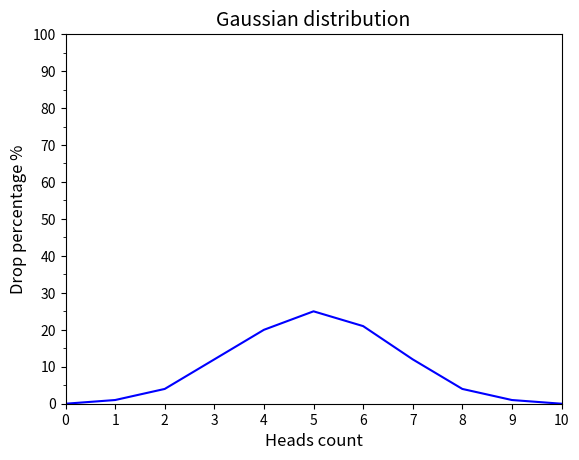

Reproduce this figure in Python.
import matplotlib.pyplot as plt
import matplotlib.ticker as ticker
import random


def flip_coin():
    lists_of_flips = []
    for _ in range(10000):
        lists_of_flips.append([random.randint(0, 1) for _ in range(10)])

    counts = {
        0: 0, 1: 0, 2: 0, 3: 0, 4: 0, 5: 0,
        6: 0, 7: 0, 8: 0, 9: 0, 10: 0}

    for turn in lists_of_flips:
        counts[turn.count(1)] += 1

    for num in counts:
        counts[num] = round(counts[num] * 100 / 10000)

    return counts


def draw_gaussian_distribution_graph():
    x_plot = list(flip_coin())
    y_plot = list(flip_coin().values())
    y_ticks = [y for y in range(101) if y % 10 == 0]
    plt.title(
        "Gaussian distribution",
        fontsize=14,
        color="black"
    )
    plt.xlabel(
        "Heads count",
        fontsize=12,
        color="black"
    )
    plt.ylabel(
        "Drop percentage %",
        fontsize=12,
        color="black"
    )
    plt.plot(x_plot, y_plot, color="blue")
    plt.axis([0, len(x_plot) - 1, 0, 100])
    plt.xticks(x_plot)
    plt.yticks(y_ticks)
    ax = plt.subplot()
    ax.yaxis.set_minor_locator(ticker.MultipleLocator(5))
    plt.show()


print(flip_coin())
draw_gaussian_distribution_graph()
